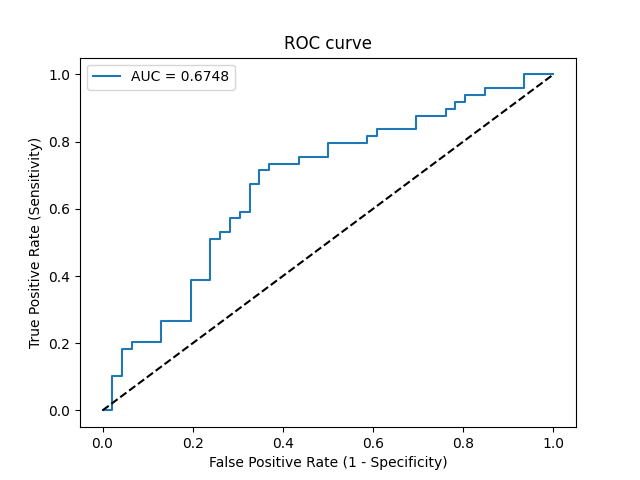

Source data for this figure (header and first rows):
Threshold, Sensitivity, Specificity, NPV, PPV
inf, 0.0, 1.0, 0.4842, 0
0.491, 0.0, 0.9783, 0.4787, 0.0
0.4872, 0.102, 0.9783, 0.5056, 0.8333
0.4863, 0.102, 0.9565, 0.5, 0.7143
0.484, 0.1837, 0.9565, 0.5238, 0.8182
0.4804, 0.1837, 0.9348, 0.5181, 0.75
0.4804, 0.2041, 0.9348, 0.5244, 0.7692
0.4775, 0.2041, 0.8696, 0.5063, 0.625
0.4756, 0.2653, 0.8696, 0.5263, 0.6842
0.472, 0.2653, 0.8043, 0.5068, 0.5909
0.4665, 0.3878, 0.8043, 0.5522, 0.6786
0.4658, 0.3878, 0.7609, 0.5385, 0.6333
0.4607, 0.5102, 0.7609, 0.5932, 0.6944
0.4606, 0.5102, 0.7391, 0.5862, 0.6757
0.4598, 0.5306, 0.7391, 0.5965, 0.6842
0.4581, 0.5306, 0.7174, 0.5893, 0.6667
0.4577, 0.5714, 0.7174, 0.6111, 0.6829
0.4565, 0.5714, 0.6957, 0.6038, 0.6667
0.4565, 0.5918, 0.6957, 0.6154, 0.6744
0.4558, 0.5918, 0.6739, 0.6078, 0.6591
0.4537, 0.6735, 0.6739, 0.6596, 0.6875
0.4495, 0.6735, 0.6522, 0.6522, 0.6735
0.4476, 0.7143, 0.6522, 0.6818, 0.6863
0.4476, 0.7143, 0.6304, 0.6744, 0.6731
0.4457, 0.7347, 0.6304, 0.6905, 0.6792
0.4406, 0.7347, 0.5652, 0.6667, 0.6429
0.4393, 0.7551, 0.5652, 0.6842, 0.6491
0.435, 0.7551, 0.5, 0.6571, 0.6167
0.4343, 0.7959, 0.5, 0.697, 0.629
0.4297, 0.7959, 0.413, 0.6552, 0.5909
0.4274, 0.8163, 0.413, 0.6786, 0.597
0.4247, 0.8163, 0.3913, 0.6667, 0.5882
0.424, 0.8367, 0.3913, 0.6923, 0.5942
0.4178, 0.8367, 0.3043, 0.6364, 0.5616
0.4158, 0.8776, 0.3043, 0.7, 0.5733
0.4138, 0.8776, 0.2391, 0.6471, 0.5513
0.4108, 0.898, 0.2391, 0.6875, 0.557
0.4088, 0.898, 0.2174, 0.6667, 0.55
0.4036, 0.9184, 0.2174, 0.7143, 0.5556
0.4035, 0.9184, 0.1957, 0.6923, 0.5488
0.4031, 0.9388, 0.1957, 0.75, 0.5542
0.4009, 0.9388, 0.1522, 0.7, 0.5412
0.3975, 0.9592, 0.1522, 0.7778, 0.5465
0.3855, 0.9592, 0.06522, 0.6, 0.5222
0.3832, 1.0, 0.06522, 1.0, 0.5326
0.3589, 1.0, 0.0, 0, 0.5158
